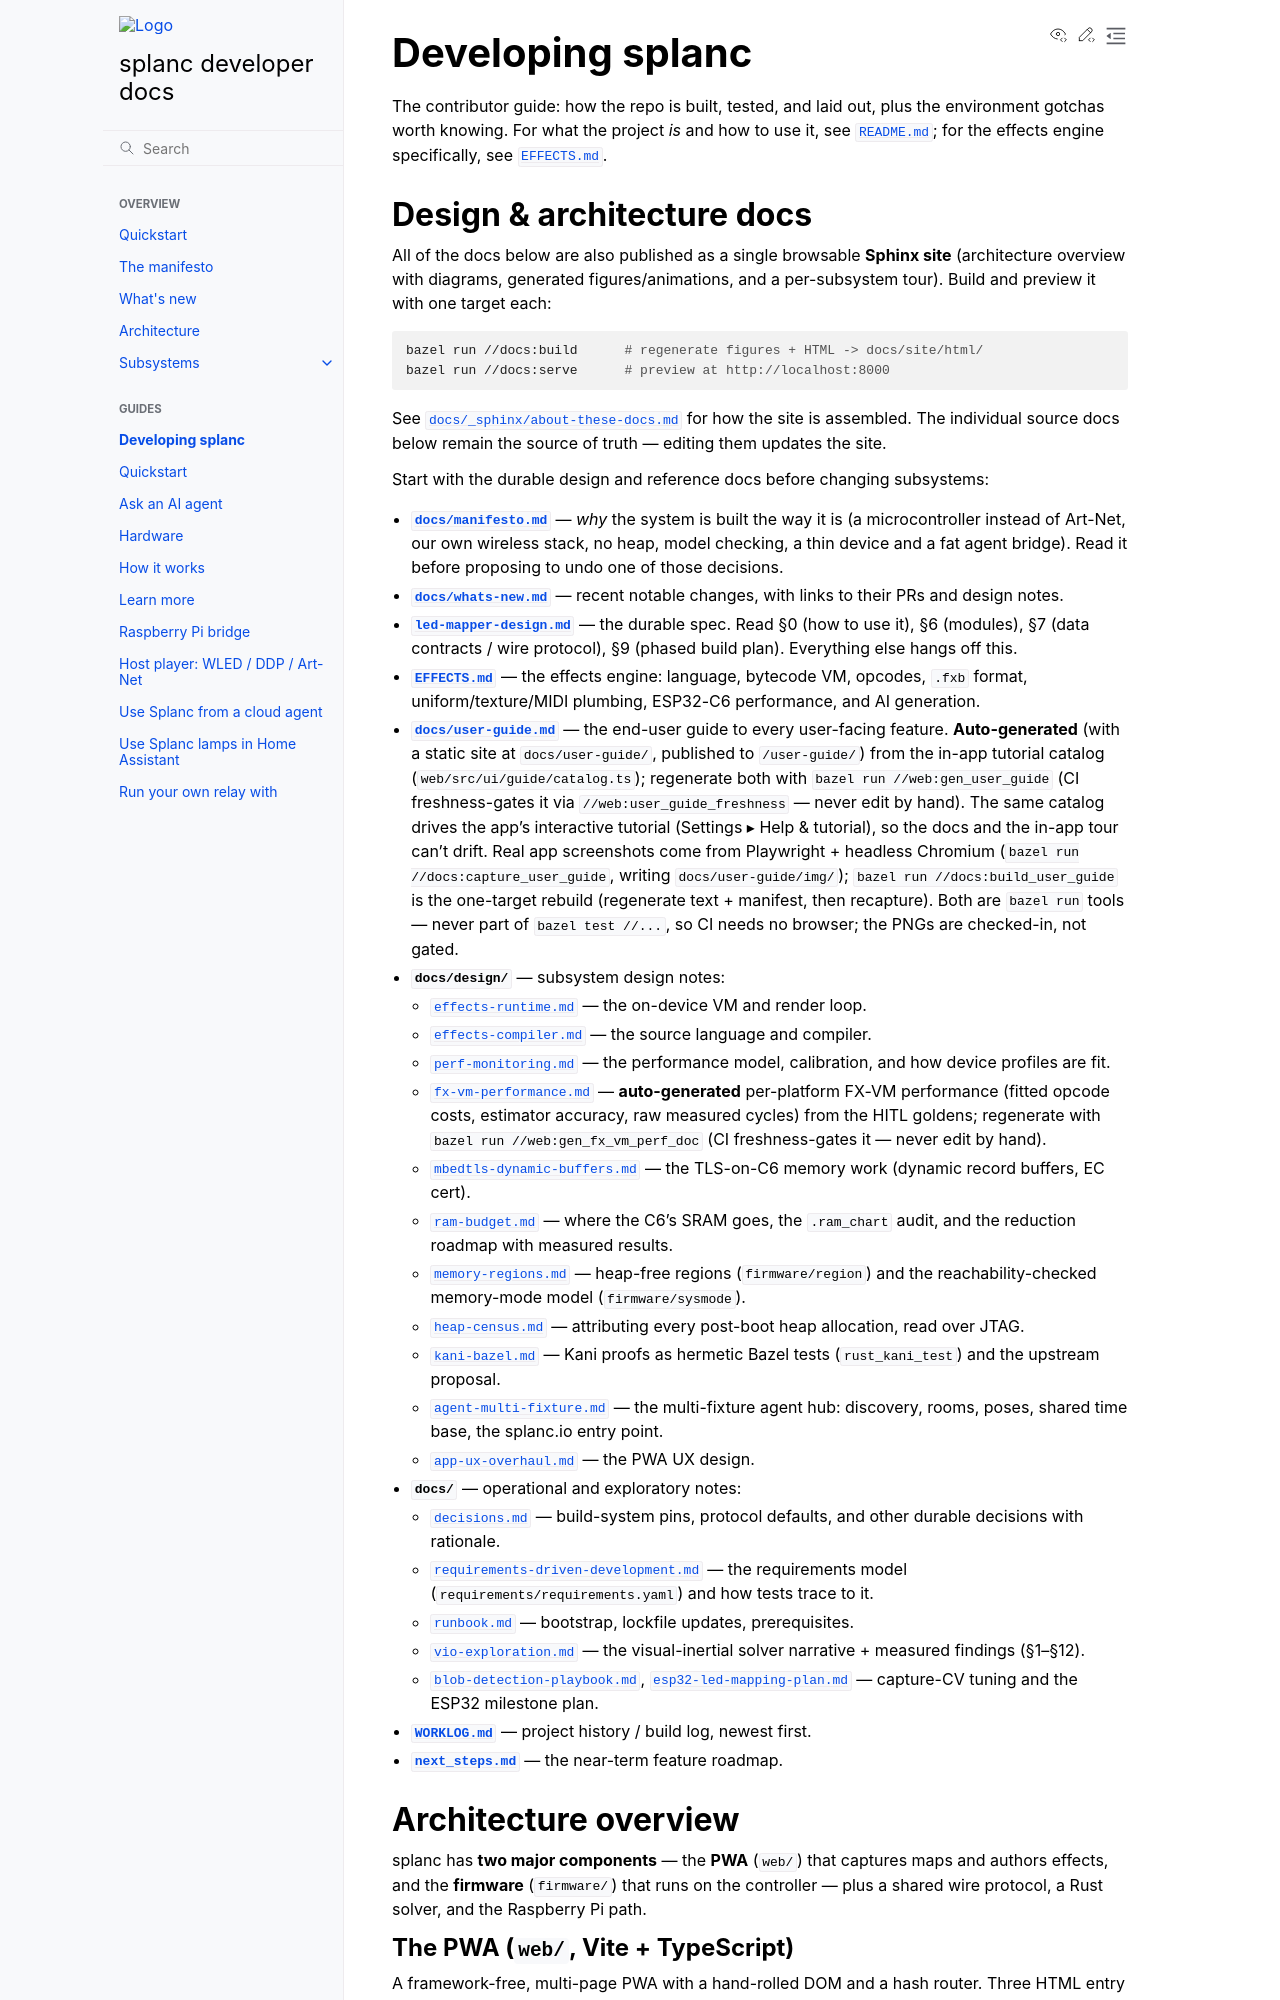

repository: fughilli/splanc · page: docs/DEVELOPERS.html · generator: sphinx

# Developing splanc

The contributor guide: how the repo is built, tested, and laid out, plus the
environment gotchas worth knowing. For what the project _is_ and how to use it,
see [`README.md`](./README.md); for the effects engine specifically, see
[`EFFECTS.md`](./EFFECTS.md).

## Design & architecture docs

All of the docs below are also published as a single browsable **Sphinx site**
(architecture overview with diagrams, generated figures/animations, and a
per-subsystem tour). Build and preview it with one target each:

```sh
bazel run //docs:build      # regenerate figures + HTML -> docs/site/html/
bazel run //docs:serve      # preview at http://localhost:8000
```

See [`docs/_sphinx/about-these-docs.md`](./docs/_sphinx/about-these-docs.md) for
how the site is assembled. The individual source docs below remain the source of
truth — editing them updates the site.

Start with the durable design and reference docs before changing subsystems:

- **[`docs/manifesto.md`](./docs/manifesto.md)** — _why_ the system is built the
  way it is (a microcontroller instead of Art-Net, our own wireless stack, no
  heap, model checking, a thin device and a fat agent bridge). Read it before
  proposing to undo one of those decisions.
- **[`docs/whats-new.md`](./docs/whats-new.md)** — recent notable changes, with
  links to their PRs and design notes.

- **[`led-mapper-design.md`](./led-mapper-design.md)** — the durable spec. Read §0
  (how to use it), §6 (modules), §7 (data contracts / wire protocol), §9 (phased
  build plan). Everything else hangs off this.
- **[`EFFECTS.md`](./EFFECTS.md)** — the effects engine: language, bytecode VM,
  opcodes, `.fxb` format, uniform/texture/MIDI plumbing, ESP32-C6 performance, and
  AI generation.
- **[`docs/user-guide.md`](./docs/user-guide.md)** — the end-user guide to every
  user-facing feature. **Auto-generated** (with a static site at `docs/user-guide/`,
  published to `/user-guide/`) from the in-app tutorial catalog
  (`web/src/ui/guide/catalog.ts`); regenerate both with `bazel run //web:gen_user_guide`
  (CI freshness-gates it via `//web:user_guide_freshness` — never edit by hand). The
  same catalog drives the app's interactive tutorial (Settings ▸ Help & tutorial), so
  the docs and the in-app tour can't drift. Real app screenshots come from Playwright +
  headless Chromium (`bazel run //docs:capture_user_guide`, writing
  `docs/user-guide/img/`); `bazel run //docs:build_user_guide` is the one-target rebuild
  (regenerate text + manifest, then recapture). Both are `bazel run` tools — never part
  of `bazel test //...`, so CI needs no browser; the PNGs are checked-in, not gated.
- **`docs/design/`** — subsystem design notes:
  - [`effects-runtime.md`](./docs/design/effects-runtime.md) — the on-device VM and
    render loop.
  - [`effects-compiler.md`](./docs/design/effects-compiler.md) — the source
    language and compiler.
  - [`perf-monitoring.md`](./docs/design/perf-monitoring.md) — the performance
    model, calibration, and how device profiles are fit.
  - [`fx-vm-performance.md`](./docs/fx-vm-performance.md) — **auto-generated**
    per-platform FX-VM performance (fitted opcode costs, estimator accuracy, raw
    measured cycles) from the HITL goldens; regenerate with
    `bazel run //web:gen_fx_vm_perf_doc` (CI freshness-gates it — never edit by hand).
  - [`mbedtls-dynamic-buffers.md`](./docs/design/mbedtls-dynamic-buffers.md) — the
    TLS-on-C6 memory work (dynamic record buffers, EC cert).
  - [`ram-budget.md`](./docs/design/ram-budget.md) — where the C6's SRAM goes, the
    `.ram_chart` audit, and the reduction roadmap with measured results.
  - [`memory-regions.md`](./docs/design/memory-regions.md) — heap-free regions
    (`firmware/region`) and the reachability-checked memory-mode model
    (`firmware/sysmode`).
  - [`heap-census.md`](./docs/design/heap-census.md) — attributing every post-boot
    heap allocation, read over JTAG.
  - [`kani-bazel.md`](./docs/design/kani-bazel.md) — Kani proofs as hermetic Bazel
    tests (`rust_kani_test`) and the upstream proposal.
  - [`agent-multi-fixture.md`](./docs/design/agent-multi-fixture.md) — the
    multi-fixture agent hub: discovery, rooms, poses, shared time base, the
    splanc.io entry point.
  - [`app-ux-overhaul.md`](./docs/design/app-ux-overhaul.md) — the PWA UX design.
- **`docs/`** — operational and exploratory notes:
  - [`decisions.md`](./docs/decisions.md) — build-system pins, protocol defaults,
    and other durable decisions with rationale.
  - [`requirements-driven-development.md`](./docs/requirements-driven-development.md)
    — the requirements model (`requirements/requirements.yaml`) and how tests
    trace to it.
  - [`runbook.md`](./docs/runbook.md) — bootstrap, lockfile updates, prerequisites.
  - [`vio-exploration.md`](./docs/vio-exploration.md) — the visual-inertial solver
    narrative + measured findings (§1–§12).
  - [`blob-detection-playbook.md`](./docs/blob-detection-playbook.md),
    [`esp32-led-mapping-plan.md`](./docs/esp32-led-mapping-plan.md) — capture-CV
    tuning and the ESP32 milestone plan.
- **[`WORKLOG.md`](./WORKLOG.md)** — project history / build log, newest first.
- **[`next_steps.md`](./next_steps.md)** — the near-term feature roadmap.
